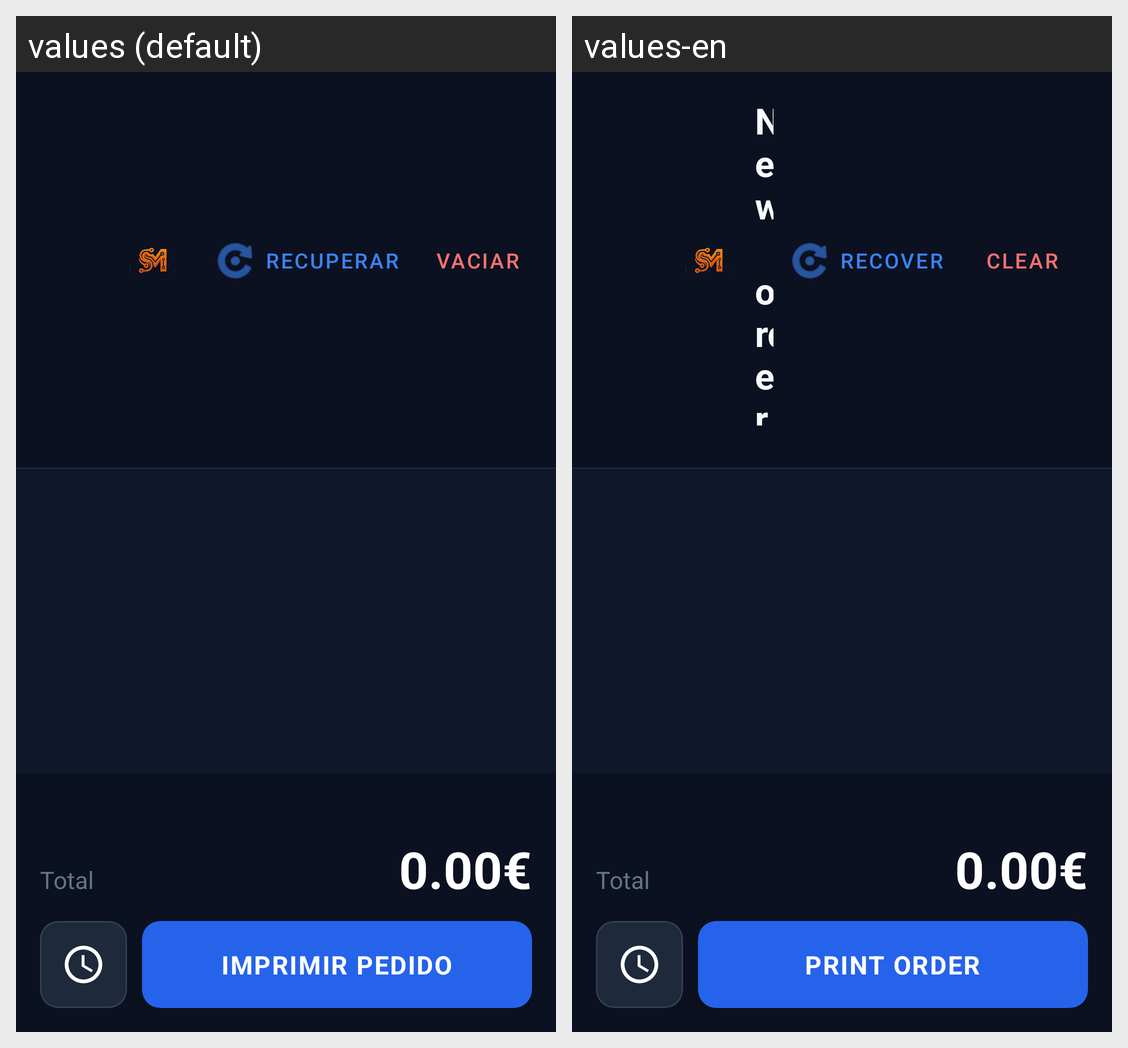

The Android screen above is rendered under two locales of the same app. Produce the string resources it draws, with the default and per-locale values.
Android screen res/layout/activity_pedido.xml rendered under 2 locales, left to right: values (default), values-en. Device: Nexus 5 (rendered at 1080×1920; each locale shown at half size, 540×960, under a caption strip naming it); theme Theme.MyApplication.
Strings drawn on this screen, with the default value and each locale's value (text and hints the layout hard-codes, and strings that could not be matched under every locale, appear in the picture but are not listed):

recuperar
  values: Recuperar
  values-en: Recover

vaciar
  values: Vaciar
  values-en: Clear

total
  values: Total
  values-en: Total

imprimir_pedido
  values: IMPRIMIR PEDIDO
  values-en: PRINT ORDER
